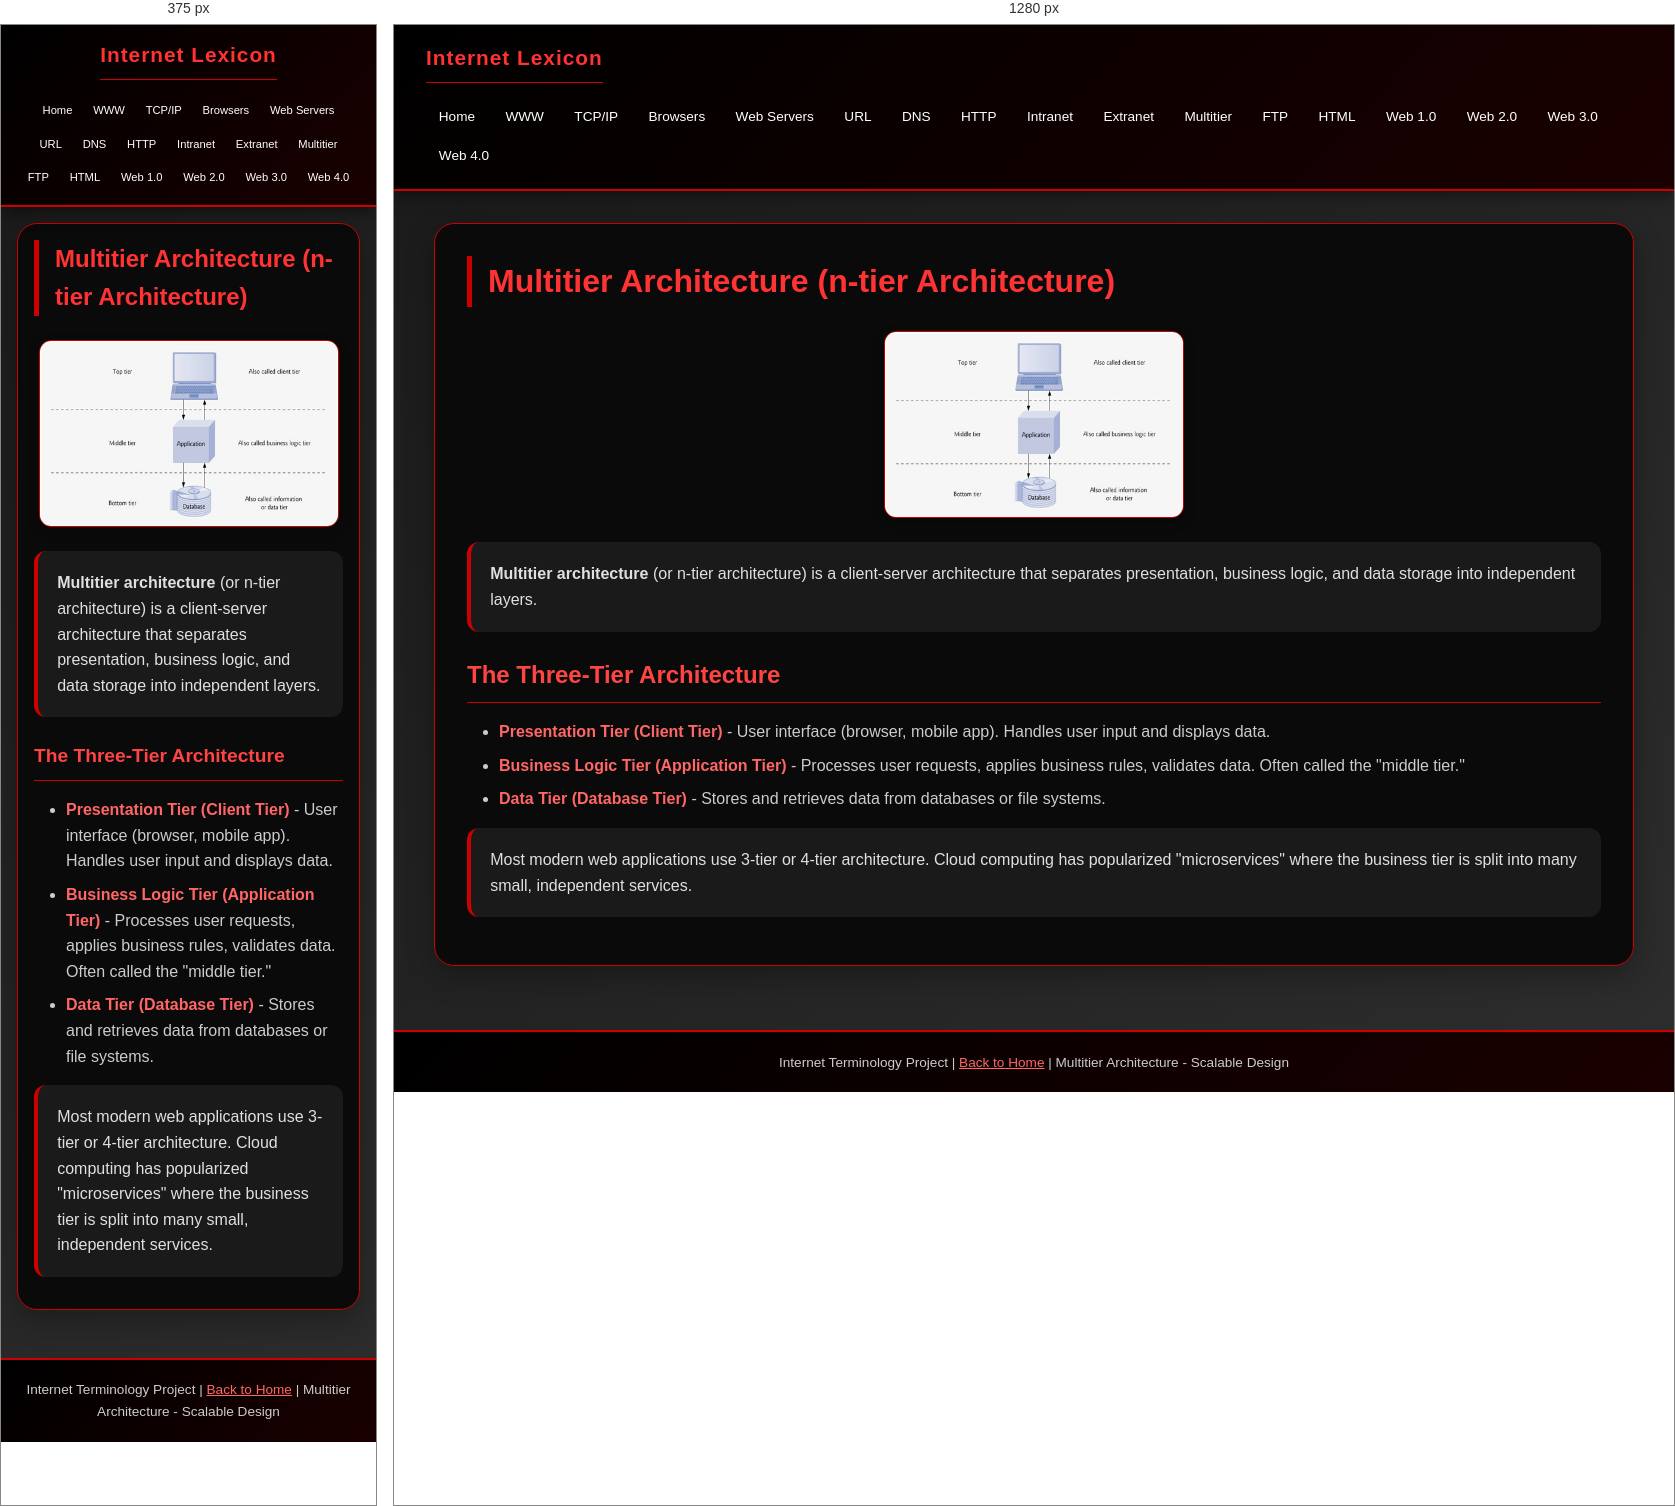
Rendered at 375 px and 1280 px, left to right.

<!-- file: multitier.html -->
<!DOCTYPE html>
<html lang="en">
<head>
    <meta charset="UTF-8">
    <meta name="viewport" content="width=device-width, initial-scale=1.0">
    <title>Multitier Architecture </title>
    <link rel="stylesheet" href="css/style.css">
</head>
<body>
    
    <nav>
        <h2> Internet Lexicon</h2>
        <ul>
            <li><a href="index.html">Home</a></li>
            <li><a href="www.html">WWW</a></li>
            <li><a href="tcp-ip.html">TCP/IP</a></li>
            <li><a href="browser.html">Browsers</a></li>
            <li><a href="server.html">Web Servers</a></li>
            <li><a href="url.html">URL</a></li>
            <li><a href="dns.html">DNS</a></li>
            <li><a href="http.html">HTTP</a></li>
            <li><a href="intranet.html">Intranet</a></li>
            <li><a href="extranet.html">Extranet</a></li>
            <li><a href="multitier.html">Multitier</a></li>
            <li><a href="ftp.html">FTP</a></li>
            <li><a href="html.html">HTML</a></li>
            <li><a href="web1.html">Web 1.0</a></li>
            <li><a href="web2.html">Web 2.0</a></li>
            <li><a href="web3.html">Web 3.0</a></li>
            <li><a href="web4.html">Web 4.0</a></li>
        </ul>
    </nav>
        
       <div class="container">
        <h1>  Multitier Architecture (n-tier Architecture)</h1>
        
        <img src="images/multitier.jpg" alt="Multitier architecture diagram" class="content-img">
        
        <div class="term-definition">
            <p><strong>Multitier architecture</strong> (or n-tier architecture) is a client-server architecture that separates presentation, business logic, and data storage into independent layers.</p>
        </div> 

         <h2> The Three-Tier Architecture</h2>
        <ul>
            <li><strong>Presentation Tier (Client Tier)</strong> - User interface (browser, mobile app). Handles user input and displays data.</li>
            <li><strong>Business Logic Tier (Application Tier)</strong> - Processes user requests, applies business rules, validates data. Often called the "middle tier."</li>
            <li><strong>Data Tier (Database Tier)</strong> - Stores and retrieves data from databases or file systems.</li>
        </ul>

        <div class="term-definition">
            <p>  Most modern web applications use 3-tier or 4-tier architecture. Cloud computing has popularized "microservices" where the business tier is split into many small, independent services.</p>
        </div>
    </div>
    
    <footer>
        <p> Internet Terminology Project | <a href="index.html">Back to Home</a> | Multitier Architecture - Scalable Design</p>
</body>
</html>

/* @media block from style.css */
@media (max-width: 768px) {
    nav {
        flex-direction: column;
        align-items: center;
        padding: 0.8rem;
    }
    
    nav ul {
        justify-content: center;
    }
    
    nav ul li a {
        font-size: 0.7rem;
        padding: 0.3rem 0.5rem;
    }
    
    .container {
        margin: 1rem;
        padding: 1rem;
    }
    
    h1 {
        font-size: 1.5rem;
    }
    
    h2 {
        font-size: 1.2rem;
    }
    
    .card-grid {
        grid-template-columns: 1fr;
        gap: 1rem;
    }
    
    .card {
        padding: 1rem;
    }
    
    .card img {
        width: 60px;
        height: 60px;
    }
}